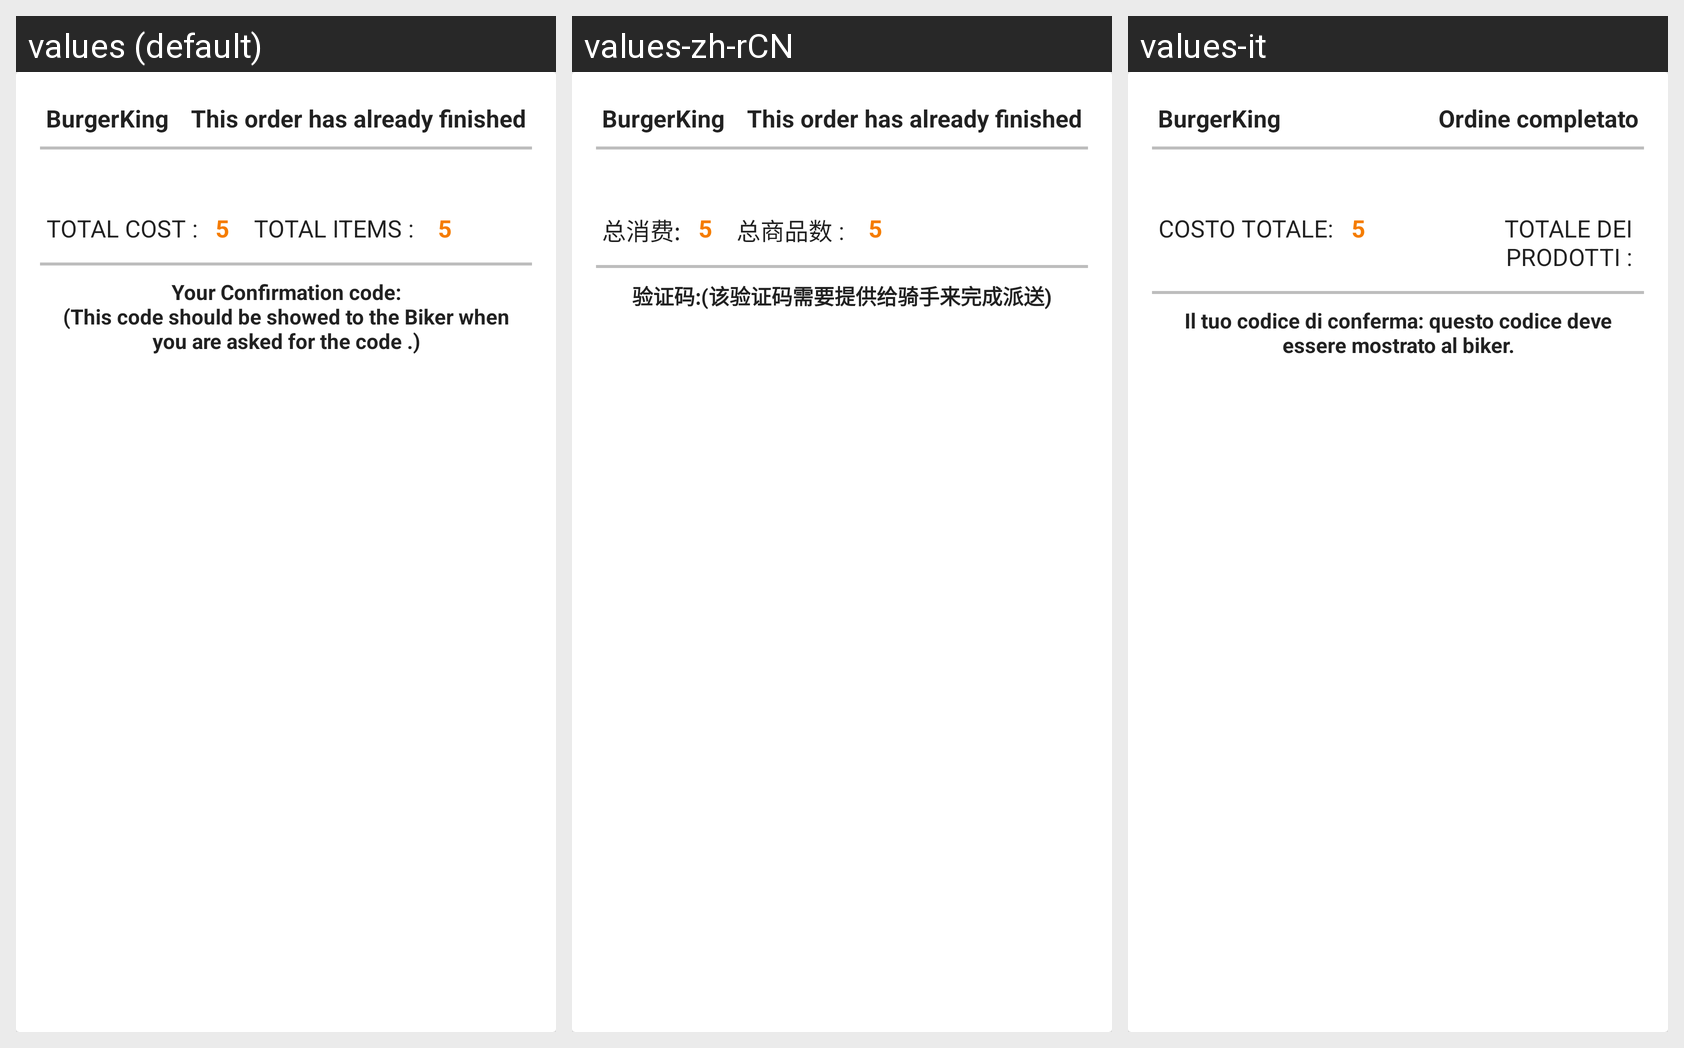

This grid shows one Android layout under several languages. Give, for every string resource on the screen, its name, the default text and each shown locale's text.
Android screen res/layout/current_order_info.xml rendered under 3 locales, left to right: values (default), values-zh-rCN, values-it. Device: Nexus 5 (rendered at 1080×1920; each locale shown at half size, 540×960, under a caption strip naming it); theme AppTheme.
Strings drawn on this screen, with the default value and each locale's value (text and hints the layout hard-codes, and strings that could not be matched under every locale, appear in the picture but are not listed):

str_nnt_burgerking
  values: BurgerKing
  values-zh-rCN: BurgerKing
  values-it: BurgerKing

str_nnt_order_status
  values: This order has already finished
  values-zh-rCN: This order has already finished
  values-it: Ordine completato

title_total_cost
  values: TOTAL COST :
  values-zh-rCN: 总消费:
  values-it: COSTO TOTALE:

str_nnt_5
  values: 5
  values-zh-rCN: 5
  values-it: 5

title_total_items
  values: TOTAL ITEMS :
  values-zh-rCN: 总商品数 :
  values-it: TOTALE DEI PRODOTTI :

confirmation_code
  values: Your Confirmation code:
      (This code should be showed to the Biker when you are asked for the code .)
  values-zh-rCN: 验证码:(该验证码需要提供给骑手来完成派送)
  values-it: Il tuo codice di conferma: questo codice deve essere mostrato al biker.
